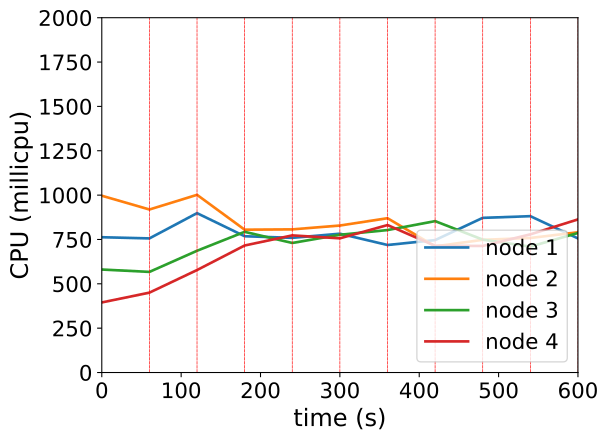

Source data for this figure (header and first rows):
timestamp, ppgcc-m02_pod_amount, ppgcc-m02_memory, ppgcc-m02_cpu, ppgcc-m03_pod_amount, ppgcc-m03_memory, ppgcc-m03_cpu, ppgcc-m04_pod_amount, ppgcc-m04_memory, ppgcc-m04_cpu, ppgcc-m05_pod_amount, ppgcc-m05_memory, ppgcc-m05_cpu
0, 10, 1159560, 762623615, 10, 1146264, 996514451, 10, 1197516, 580568590, 10, 1144800, 395062117
60, 10, 1163784, 755999359, 10, 1146660, 918906771, 10, 1201212, 567168604, 10, 1149420, 450276999
120, 3, 1173068, 898387807, 4, 1136760, 1001591494, 5, 1196988, 686338131, 6, 1165524, 577641430
180, 10, 1164180, 768194666, 11, 1148048, 805100120, 10, 1195792, 792974400, 8, 1130412, 716024849
240, 4, 1130712, 759154125, 5, 1153112, 806887768, 5, 1222060, 730195766, 6, 1143612, 772951016
300, 7, 1140612, 782469498, 11, 1154580, 828546643, 9, 1200412, 776445014, 9, 1155492, 756406342
360, 6, 1164504, 718836022, 7, 1139556, 869806301, 6, 1208728, 802998176, 6, 1153664, 831225430
420, 7, 1194864, 746377055, 7, 1119624, 711432917, 9, 1200280, 853360696, 9, 1175840, 714177489
480, 8, 1161552, 871836870, 6, 1143780, 747930557, 6, 1203844, 749076389, 7, 1177028, 713574944
540, 7, 1188876, 881323269, 8, 1133616, 758392698, 7, 1207408, 709778630, 9, 1183152, 778816868
600, 8, 1195524, 756007395, 6, 1120416, 790653977, 9, 1223908, 786542516, 6, 1175088, 863139769
